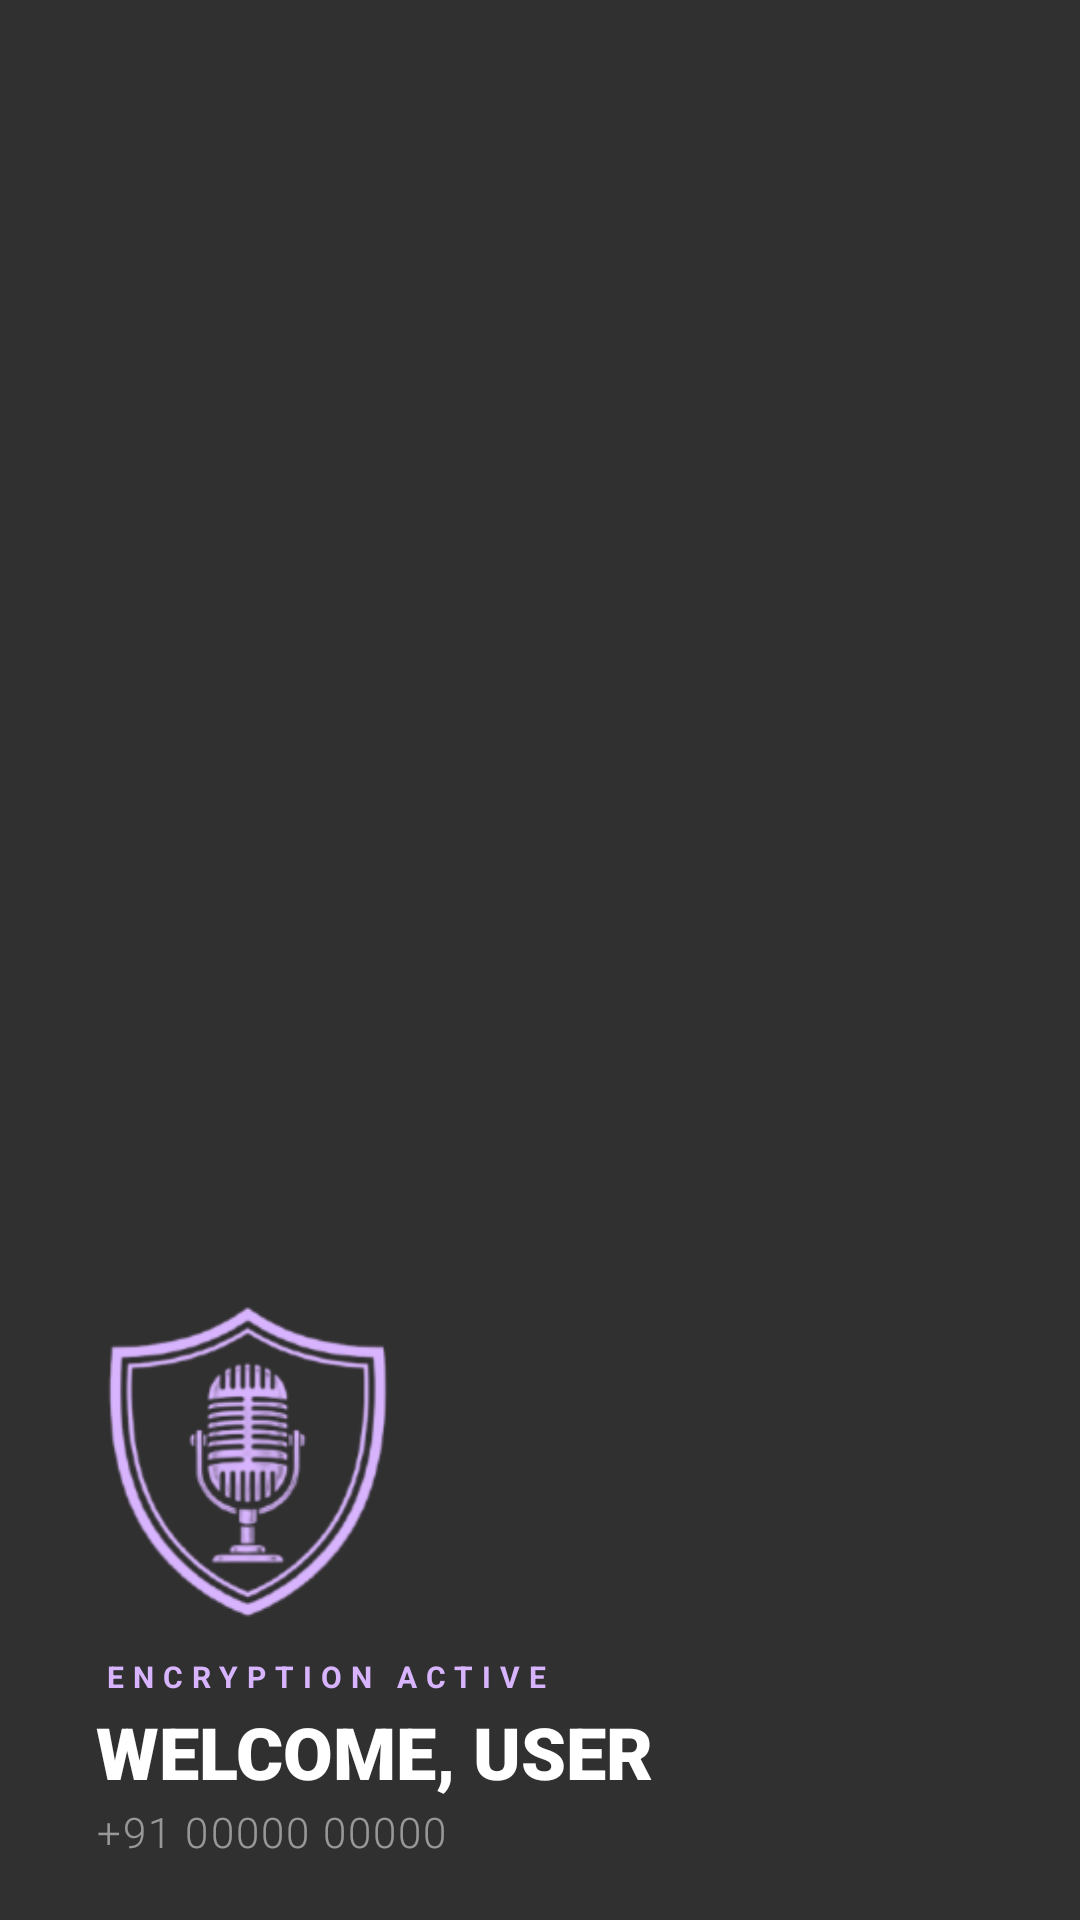

Layout XML and referenced resources for this Android screen:
<!-- AndroidManifest.xml: application theme Theme.AppCompat.NoActionBar -->
<!-- res/layout/nav_header.xml -->
<?xml version="1.0" encoding="utf-8"?>
<androidx.constraintlayout.widget.ConstraintLayout
    xmlns:android="http://schemas.android.com/apk/res/android"
    xmlns:app="http://schemas.android.com/apk/res-auto"
    android:layout_width="match_parent"
    android:layout_height="280dp"
    android:clipChildren="false">

    <View
        android:id="@+id/ambientGlowOrbHeader"
        android:layout_width="300dp"
        android:layout_height="300dp"
        android:layout_marginTop="-150dp"
        android:layout_marginEnd="-120dp"
        android:alpha="0.4"
        app:layout_constraintEnd_toEndOf="parent"
        app:layout_constraintTop_toTopOf="parent" />

    <LinearLayout
        android:layout_width="match_parent"
        android:layout_height="wrap_content"
        android:orientation="vertical"
        android:gravity="start"
        android:paddingHorizontal="32dp"
        android:paddingBottom="20dp"
        android:clipChildren="false"
        app:layout_constraintBottom_toBottomOf="parent"
        app:layout_constraintStart_toStartOf="parent">

        <ImageView
            android:id="@+id/ivUserAvatar"
            android:layout_width="330dp"
            android:layout_height="330dp"
            android:minWidth="350dp"
            android:minHeight="350dp"
            android:layout_marginTop="-100dp"
            android:layout_marginBottom="-100dp"
            android:layout_marginStart="-115dp"
            android:scaleType="centerCrop"
            android:src="@drawable/logo7"
            android:padding="0dp"
            app:tint="#D8B4FE" />

        <TextView
            android:layout_width="wrap_content"
            android:layout_height="wrap_content"
            android:text="ENCRYPTION ACTIVE"
            android:textColor="#D8B4FE"
            android:textSize="10sp"
            android:textStyle="bold"
            android:letterSpacing="0.3"
            android:layout_marginStart="2dp" />

        <TextView
            android:id="@+id/tvHeaderName"
            android:layout_width="match_parent"
            android:layout_height="wrap_content"
            android:layout_marginTop="2dp"
            android:fontFamily="sans-serif-black"
            android:text="WELCOME, USER"
            android:textColor="#FFFFFF"
            android:textSize="24sp"
            android:textAllCaps="true"
            android:maxLines="1"
            android:ellipsize="end" />

        <TextView
            android:id="@+id/tvHeaderPhone"
            android:layout_width="match_parent"
            android:layout_height="wrap_content"
            android:text="+91 00000 00000"
            android:textColor="#80FFFFFF"
            android:textSize="14sp"
            android:fontFamily="sans-serif-light"
            android:layout_marginTop="1dp"
            android:letterSpacing="0.05" />

    </LinearLayout>

</androidx.constraintlayout.widget.ConstraintLayout>
<!-- resources referenced by this layout -->
<resources>
  <!-- drawable logo7: png bitmap (drawable, 44613 bytes) -->
</resources>
